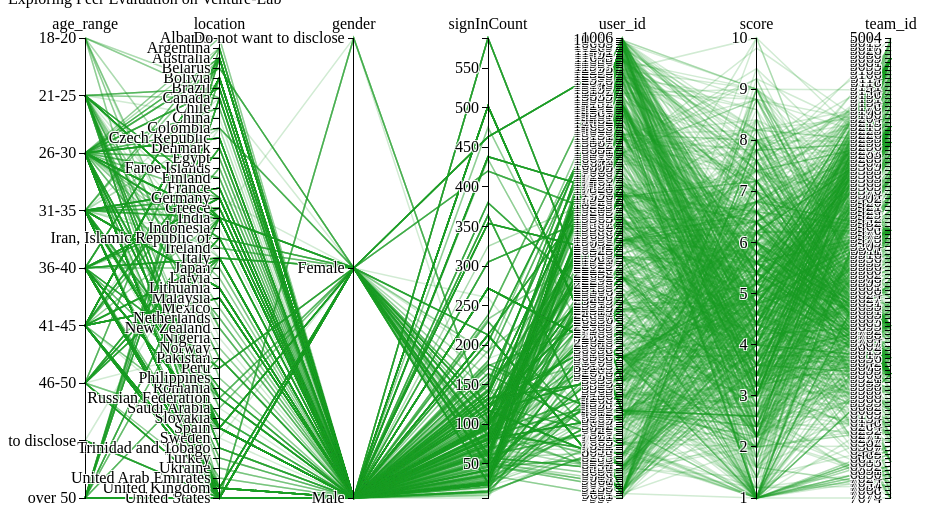
D3 v2 page, settled after 360 driven frames (6 s of simulated time); the page loaded 1 data file(s).



var margin = {top: 30, right: 10, bottom: 10, left: 10},
    width = 960 - margin.right - margin.left,
    height = 500 - margin.top - margin.bottom;

var x = d3.scale.ordinal()
    .rangePoints([0, width], 1);

var y = {}, dimensionType={
  age_range: "ordinal",
  location: "ordinal",
  gender: "ordinal",
  team_id: "ordinal",
  user_id: "ordinal"
};

var line = d3.svg.line(),
    axis = d3.svg.axis().orient("left"),
    background,
    foreground;

var svg = d3.select("body").append("svg")
    .attr("width", width + margin.right + margin.left)
    .attr("height", height + margin.top + margin.bottom)
  .append("g")
    .attr("transform", "translate(" + margin.left + "," + margin.top + ")");

d3.csv("test02.csv", function(cars) {
  console.log(cars);
  // Extract the list of dimensions and create a scale for each.
  // cars.forEach(function(d,i){
  //   console.log(d);
  //   d["char"] = d["name"].substr(0,1);
  // });


  cars = cars.filter(function(d){
    keys = d3.keys(cars[0]);
    return keys.every(function(key){
      // console.log(d[key]);
      return d[key]!="NULL";
    });

  })

  dimensions = d3.keys(cars[0]).filter(function(d) {
    if(dimensionType[d]=="ordinal"){
      
      // console.log(cars[d]);
      // scale data to work with ordinal
      cols = cars.map(function(row){return row[d]}).sort().reverse();
      console.log(cols);
      return d != "name" && (y[d] = d3.scale.ordinal()
        .domain(cols)
        .rangePoints([height, 0]),1);
    }
    else {
      
      return d != "name" && (y[d] = d3.scale.linear()
        .domain(d3.extent(cars, function(p) { return +p[d]; }))
        .range([height, 0]));
    }
  });

  // console.log(dimensionType);
  x.domain(dimensions);
  checkbox = {};
  d3.select("#control").selectAll("input")
    .data(dimensions)
    .enter().append("div").each(function(d){

      var div =    d3.select(this);
      div.append("input").attr("type","checkbox").each(function(d){
        checkbox[d] = this;
      }).on("click", function(d,i){
        alert(d+":"+checkbox[d]["checked"]);
      });
      div.append("span").html(d);
    })
    

  // Add grey background lines for context.
  background = svg.append("g")
      .attr("class", "background")
    .selectAll("path")
      .data(cars)
    .enter().append("path")
      .attr("d", path);

  // Add blue foreground lines for focus.
  foreground = svg.append("g")
      .attr("class", "foreground")
    .selectAll("path")
      .data(cars)
    .enter().append("path")
      .attr("d", path);

  // Add a group element for each dimension.
  var g = svg.selectAll(".dimension")
      .data(dimensions)
    .enter().append("g")
      .attr("class", "dimension")
      .attr("transform", function(d) { return "translate(" + x(d) + ")"; });

  // Add an axis and title.
  g.append("g")
      .attr("class", "axis")
      .each(function(d) { d3.select(this).call(axis.scale(y[d])); })
    .append("text")
      .attr("text-anchor", "middle")
      .attr("y", -9)
      .text(String);

  // Add and store a brush for each axis.
  g.append("g")
      .attr("class", "brush")
      .each(function(d) { d3.select(this).call(y[d].brush = d3.svg.brush().y(y[d]).on("brush", brush)); })
    .selectAll("rect")
      .attr("x", -8)
      .attr("width", 16);
});

// Returns the path for a given data point.
function path(d) {
  return line(dimensions.map(function(p) { return [x(p), y[p](d[p])]; }));
}

// Handles a brush event, toggling the display of foreground lines.
function brush() {
  var actives = dimensions.filter(function(p) { return !y[p].brush.empty(); }),
      extents = actives.map(function(p) { return y[p].brush.extent(); });
  console.log("brush activated");
  foreground.style("display", function(d) {
    return actives.every(function(p, i) {
      // console.log(p + "," + d[p]);
      if(dimensionType[p] == "ordinal"){
        var _y  = y[p](d[p]);
        return extents[i][0] <=  _y && _y <= extents[i][1];
      }else {
        return extents[i][0] <= d[p] && d[p] <= extents[i][1];
      }
    }) ? null : "none";
  });
}

    

### data: test02.csv
age_range, location, gender, signInCount, user_id, score, team_id
NULL, NULL, NULL, 21, 37212, 5.6, 5250
NULL, NULL, NULL, 21, 37212, 4, 5836
NULL, NULL, NULL, 21, 37212, 6, 5693
NULL, NULL, NULL, 21, 37212, 5, 5215
NULL, NULL, NULL, 21, 37212, 7.6, 5906
NULL, NULL, NULL, 21, 37212, 4, 5069
NULL, NULL, NULL, 21, 37212, 7.4, 5470
26-30, Netherlands, Male, 124, 2230, 6.8, 5693
26-30, Netherlands, Male, 124, 2230, 2.2, 5836
NULL, United States, NULL, 391, 34624, 5.4, 5906
21-25, Saudi Arabia, Female, 46, 12292, 3.4, 5069
36-40, Greece, Male, 125, 27386, 3.6, 5250
36-40, Italy, Male, 588, 3417, 4, 5215
31-35, Spain, Male, 80, 2848, 4.4, 5069
26-30, Netherlands, Male, 124, 2230, 6.6, 5906
21-25, Spain, Female, 75, 2826, 5, 5215
21-25, Spain, Female, 75, 2826, 6.4, 5470
over 50, United States, Male, 110, 19502, 3.6, 5215
over 50, United States, Male, 110, 19502, 7, 5693
31-35, Spain, Male, 133, 3339, 7, 5906
18-20, Nigeria, Male, 75, 22958, 2.8, 5215
36-40, Greece, Male, 125, 27386, 1, 5470
41-45, United States, Male, 35, 23915, 4, 5906
over 50, United States, Male, 110, 19502, 6.6, 5836
21-25, Saudi Arabia, Female, 46, 12292, 9, 5693
26-30, India, Male, 230, 8550, 4.8, 5836
18-20, Canada, Male, 28, 26219, 7.2, 5250
21-25, Brazil, Male, 43, 29913, 7, 5693
21-25, Saudi Arabia, Female, 46, 12292, 10, 5906
26-30, United States, Male, 33, 19544, 3.4, 5069
NULL, Greece, NULL, 5, 33702, 5, 5069
41-45, United States, Male, 35, 23915, 6, 5836
36-40, Spain, Male, 120, 22862, 2.2, 5069
NULL, United States, NULL, 391, 34624, 7.8, 5215
21-25, Saudi Arabia, Female, 46, 12292, 5.4, 5420
41-45, United States, Male, 35, 23915, 6, 5693
18-20, Canada, Male, 28, 26219, 3.4, 5069
41-45, Italy, Male, 74, 15131, 8, 5906
18-20, Canada, Male, 28, 26219, 3.4, 5836
NULL, United States, NULL, 391, 34624, 7.8, 5250
26-30, United States, Male, 213, 9811, 8, 5693
41-45, United States, Male, 35, 23915, 7.6, 5144
Do not want to disclose, United States, Male, 57, 14192, 5.6, 5693
21-25, Trinidad and Tobago, Male, 77, 11494, 2.8, 5069
26-30, Japan, Male, 30, 1342, 7, 5836
46-50, Norway, Male, 62, 22029, 2.2, 5069
41-45, Malaysia, Male, 502, 4812, 3.8, 5250
NULL, United States, NULL, 391, 34624, 7.2, 5424
26-30, Chile, Male, 53, 9138, 6.2, 5250
18-20, New Zealand, Male, 94, 9061, 7.2, 5906
over 50, United States, Male, 61, 5849, 1, 5215
NULL, United States, NULL, 391, 34624, 5.2, 5420
31-35, United States, Male, 364, 9491, 3.6, 5906
36-40, Italy, Male, 588, 3417, 5.2, 5250
41-45, Bolivia, Male, 272, 30993, 5.4, 5250
over 50, Australia, Male, 55, 9014, 2.2, 5215
over 50, Australia, Male, 55, 9014, 4, 5836
NULL, United States, NULL, 28, 36188, 5.8, 5069
26-30, Brazil, Male, 152, 12759, 6.8, 5215
over 50, Australia, Male, 55, 9014, 8.8, 5470
... 1,146 more rows